pico-8 play session: hold ← + tap ❎, after a click and taps of 🅾, ❎, 🅾+❎, 🅾 in the second before t = 0

[t = 1 s] hold ← ~1s, tap ❎ ~2×
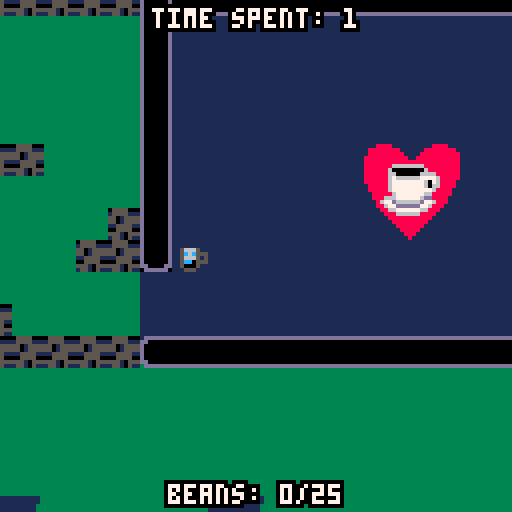
[t = 2 s] hold ← ~2s, tap ❎ ~4×
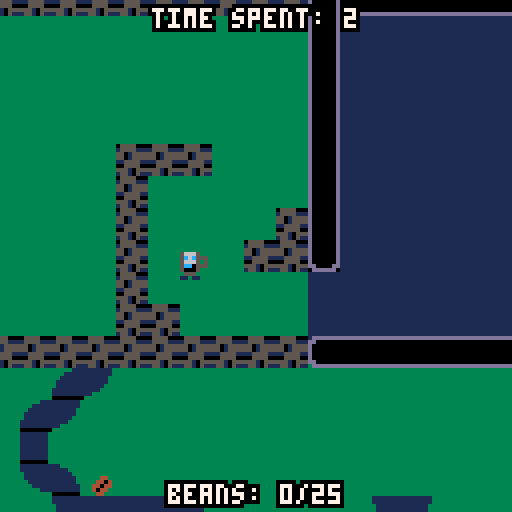
[t = 4 s] hold ← ~4s, tap ❎ ~7×
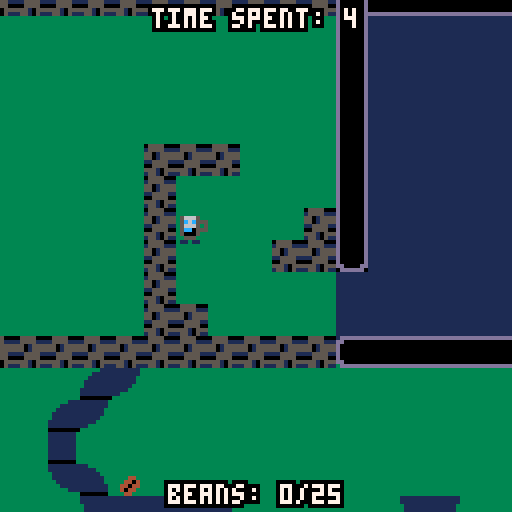
[t = 6 s] hold ← ~6s, tap ❎ ~10×
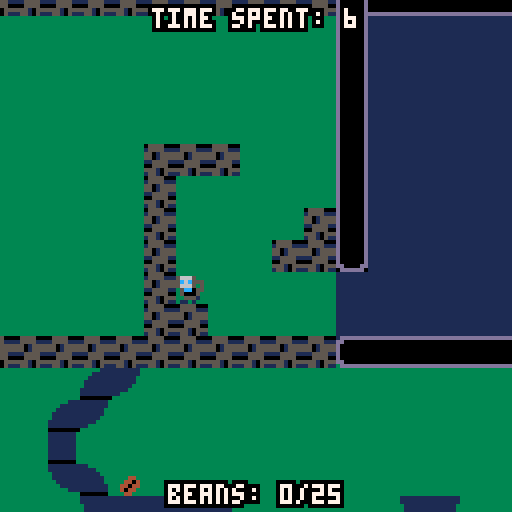

pico-8 cartridge
version 16
__lua__
--the lost beans
--by @dollarone
--made for the 2018 coffee jam
--https://itch.io/jam/coffee-jam
--code based on
--advanced micro platformer
--by @matthughson
--https://www.lexaloffle.com/bbs/?tid=28793

function update_state()
	if (state==1) then
	-- single espresso
		p1.max_dx=1--1,--max x speed
		p1.max_dy=2--max y speed
		p1.double_jump=false
		p1.jump_speed=-1.2---1.75,--jump veloclity
		p1.acc=0.05--acceleration
		p1.dcc=0.8--decceleration
		p1.air_dcc=0.7--1,--air decceleration
		p1.grav=0.15	

	elseif (state==2) then
		-- double espresso
		p1.max_dx=1.5--max x speed
		p1.max_dy=2.5--max y speed
		p1.double_jump=false
		p1.jump_speed=-1.5---1.75,--jump veloclity
		p1.acc=0.2--acceleration
		p1.dcc=0.8--decceleration
		p1.air_dcc=0.7--1,--air decceleration
		p1.grav=0.15
	elseif (state==3) then
		-- mocha
		p1.max_dx=1--1,--max x speed
		p1.max_dy=5--max y speed
		p1.double_jump=false
		p1.jump_speed=-3---1.75,--jump veloclity
		p1.acc=0.05--acceleration
		p1.dcc=0.8--decceleration
		p1.air_dcc=0.7--1,--air decceleration
		p1.grav=0.15
	elseif (state==4) then
		--americano
		p1.max_dx=1--1,--max x speed
		p1.max_dy=2--max y speed
		p1.double_jump=true
		p1.jump_speed=-1.2---1.75,--jump veloclity
		p1.acc=0.05--acceleration
		p1.dcc=0.8--decceleration
		p1.air_dcc=0.7--1,--air decceleration
		p1.grav=0.15		

	else
		p1.max_dx=1--max x speed
		p1.max_dy=2--max y speed
		p1.double_jump=false
		p1.jump_speed=-1.2---1.75,--jump veloclity
		p1.acc=0.05--acceleration
		p1.dcc=0.8--decceleration
		p1.air_dcc=0.7--1,--air decceleration
		p1.grav=0.03
	end	
	if (statechangecountdown==0) then
		if (state==2) then
			cam:shake(15,1)
		else
			cam:shake(15,4)
		end
	end

	statechangecountdown=100
end
    
--sfx
snd=
{
	jump=0,
}

--music tracks
mus=
{

}

--math
--------------------------------

--point to box intersection.
function intersects_point_box(px,py,x,y,w,h)
	if flr(px)>=flr(x) and flr(px)<=flr(x+w) and
				flr(py)>=flr(y) and flr(py)<=flr(y+h) then
		return true
	else
		return false
	end
end

--box to box intersection
function intersects_box_box(
	x1,y1,
	w1,h1,
	x2,y2,
	w2,h2)

	local xd=x1-x2
	local xs=w1*0.5+w2*0.5
	if abs(xd)>=xs then return false end

	local yd=y1-y2
	local ys=h1*0.5+h2*0.5
	if abs(yd)>=ys then return false end
	
	return true
end

--check if pushing into side tile and resolve.
--requires self.dx,self.x,self.y, and 
--assumes tile flag 0 == solid
--assumes sprite size of 8x8

function collide_side(self)

	local offset=self.w/3+1.2

	if(self.base_frame==-1) then
		offset = 20+self.flip_mod*4
	elseif self.flipx then
		offset+=1
	end

	for i=-(self.w/3),(self.w/3),2 do
	--if self.dx>0 then
		if fget(mget((self.x+(offset))/8,(self.y+i)/8),0) then
			self.dx=0
			self.x=(flr(((self.x+(offset))/8))*8)-(offset)
			return true
		elseif pget(flr(self.x+offset-cam.pos.x+64),flr(self.y+i-cam.pos.y+64))==2 then
			self.dx=-0.5
			self.x=(flr(((self.x+(offset))/8))*8)-(offset)
			return true
		end
	--elseif self.dx<0 then
		if fget(mget((self.x-(offset))/8,(self.y+i)/8),0) then
			self.dx=0
			self.x=(flr((self.x-(offset))/8)*8)+8+(offset)
			return true
		elseif pget(flr(self.x-offset-cam.pos.x+64),flr(self.y+i-cam.pos.y+64))==2 then
			self.dx=0.5
			self.x=(flr((self.x-(offset))/8)*8)+8+(offset)
			return true
		end
--	end
	end
	--didn't hit a solid tile.
	return false
end
--check if pushing into floor tile and resolve.
--requires self.dx,self.x,self.y,self.grounded,self.airtime and 
--assumes tile flag 0 or 1 == solid
function collide_floor(self)
	--only check for ground when falling.
	if self.dy<0 then
		return false
	end
	local landed=false
	--check for collision at multiple points along the bottom
	--of the sprite: left, center, and right.
	for i=-(self.w/3),(self.w/3),2 do
		local tile=mget((self.x+i)/8,(self.y+(self.h/2))/8)
		if fget(tile,0) or (fget(tile,1) and self.dy>=0) then
			self.dy=0
			self.y=(flr((self.y+(self.h/2))/8)*8)-(self.h/2)
			self.grounded=true
			self.airtime=0
			landed=true
		elseif pget(flr(self.x+i-cam.pos.x+64),flr(self.y+(self.h/2))-cam.pos.y+64)==2 then
			self.dy=-0.5
			self.y=(flr((self.y+(self.h/2))/8)*8)-(self.h)
			self.grounded=true
			self.airtime=0
			landed=true
		end
	end
	return landed
end

--check if pushing into roof tile and resolve.
--requires self.dy,self.x,self.y, and 
--assumes tile flag 0 == solid
function collide_roof(self)
	--check for collision at multiple points along the top
	--of the sprite: left, center, and right.
	for i=-(self.w/3),(self.w/3),2 do
		if fget(mget((self.x+i)/8,(self.y-(self.h/2))/8),0) or
			pget(flr(self.x+i-cam.pos.x+64),flr(self.y-(self.h/2)-cam.pos.y+64))==2 then
			self.dy=0
			self.y=flr((self.y-(self.h/2))/8)*8+8+(self.h/2)
			self.jump_hold_time=0
		end
	end
end

--make 2d vector
function m_vec(x,y)
	local v=
	{
		x=x,
		y=y,
		
  --get the length of the vector
		get_length=function(self)
			return sqrt(self.x^2+self.y^2)
		end,
		
  --get the normal of the vector
		get_norm=function(self)
			local l = self:get_length()
			return m_vec(self.x / l, self.y / l),l;
		end,
	}
	return v
end

--square root.
function sqr(a) return a*a end

--round to the nearest whole number.
function round(a) return flr(a+0.5) end


--utils
--------------------------------

--print string with outline.
function printo(str,startx,starty,col,col_bg)
	print(str,startx+1,starty,col_bg)
	print(str,startx-1,starty,col_bg)
	print(str,startx,starty+1,col_bg)
	print(str,startx,starty-1,col_bg)
	print(str,startx+1,starty-1,col_bg)
	print(str,startx-1,starty-1,col_bg)
	print(str,startx-1,starty+1,col_bg)
	print(str,startx+1,starty+1,col_bg)
	print(str,startx,starty,col)
end

--print string centered with 
--outline.
function printc(
	str,x,y,
	col,col_bg,
	special_chars)

	local len=(#str*4)+(special_chars*3)
	local startx=x-(len/2)
	local starty=y-2
	printo(str,startx,starty,col,col_bg)
end

--objects
--------------------------------

--make the player
function m_player(x,y)

	--todo: refactor with m_vec.
	local p=
	{
		x=x,
		y=y,

		dx=0,
		dy=0,

		w=8,
		h=8,

		max_dx=1,--1,--max x speed
		max_dy=2,--max y speed
		double_jump=false,
		jump_speed=-1.2,---1.75,--jump veloclity
		acc=0.05,--acceleration
		dcc=0.8,--decceleration
		air_dcc=0.7,--1,--air decceleration
		grav=0.15, --0.15
		
		--helper for more complex
		--button press tracking.
		--todo: generalize button index.
		jump_button=
		{
			update=function(self)
				--start with assumption
				--that not a new press.
				self.is_pressed=false
				if btn(5) then
					if not self.is_down then
						self.is_pressed=true
					end
					self.is_down=true
					self.ticks_down+=1
				else
					self.is_down=false
					self.is_pressed=false
					self.ticks_down=0
				end
			end,
			--state
			is_pressed=false,--pressed this frame
			is_down=false,--currently down
			ticks_down=0,--how long down
		},

		jump_hold_time=0,--how long jump is held
		min_jump_press=5,--min time jump can be held
		max_jump_press=15,--max time jump can be held

		jump_btn_released=true,--can we jump again?
		grounded=false,--on ground
		double_jump=false,
		double_jump_available=false,

		airtime=0,--time since grounded
		
		--animation definitions.
		--use with set_anim()
		anims=
		{
			["stand"]=
			{
				ticks=1,--how long is each frame shown.
				frames={2},--what frames are shown.
			},
			["walk"]=
			{
				ticks=5,
				frames={3,4,5,6},
			},
			["jump"]=
			{
				ticks=1,
				frames={1},
			},
			["slide"]=
			{
				ticks=1,
				frames={7},
			},
			["idle"]=
			{
				ticks=5,
				frames={48,49,2,50,51,52},
			}
		},

		curanim="walk",--currently playing animation
		curframe=1,--curent frame of animation.
		animtick=0,--ticks until next frame should show.
		flipx=false,--show sprite be flipped.
		idletime=0,
		
		--request new animation to play.
		set_anim=function(self,anim)
			if(anim==self.curanim)return--early out.
			local a=self.anims[anim]
			self.animtick=a.ticks--ticks count down.
			self.curanim=anim
			self.curframe=1
		end,
		
		--call once per tick.
		update=function(self)
			if(winnar)return
			tile=mget(self.x/8,self.y/8)
			if fget(tile,2) then
				mset(self.x/8,self.y/8,0)
				beans+=1
				beanschangecountdown=100
				sfx(8)
				if (beans==maxbeans) then
					winnar=true
					besttime=dget(0) -- get number at index
					yourtime=time
					if(yourtime<besttime) then
						dset(0, yourtime) -- set number at index to value
						sfx(4)
					else
						sfx(5)
					end
				else
					sfx(8)
				end
			end
			if fget(tile,3) then
				mset(self.x/8,self.y/8,0)
				special_bean=true
				beanschangecountdown=100
				sfx(20)
			end
			
			--track button presses
			local bl=btn(0) --left
			local br=btn(1) --right
			
			--move left/right
			if bl==true then
				self.dx-=self.acc
				br=false--handle double press
			elseif br==true then
				self.dx+=self.acc
			else
				if self.grounded then
					self.dx*=self.dcc
				else
					self.dx*=self.air_dcc
				end
			end

			--limit walk speed
			self.dx=mid(-self.max_dx,self.dx,self.max_dx)
			
			--move in x
			self.x+=self.dx
			
			--hit walls
			collide_side(self)

			--jump buttons
			self.jump_button:update()
			
			--jump is complex.
			--we allow jump if:
			--	on ground
			--	recently on ground
			--	pressed btn right before landing
			--also, jump velocity is
			--not instant. it applies over
			--multiple frames.
			if self.jump_button.is_down then
				--is player on ground recently.
				--allow for jump right after 
				--walking off ledge.
				local on_ground=(self.grounded or self.airtime<5)
				if (on_ground and self.double_jump)self.double_jump_available=true
				--was btn presses recently?
				--allow for pressing right before
				--hitting ground.
				local new_jump_btn=self.jump_button.ticks_down<10
				--is player continuing a jump
				--or starting a new one?
				if self.jump_hold_time>0 or (on_ground and new_jump_btn) then
					if(self.jump_hold_time==0)sfx(snd.jump)--new jump snd
					self.jump_hold_time+=1
					--keep applying jump velocity
					--until max jump time.
					if self.jump_hold_time<self.max_jump_press then
						self.dy=self.jump_speed--keep going up while held
					end
				elseif (new_jump_btn and self.double_jump and self.double_jump_available) then
					self.double_jump_available=false
					if(self.jump_hold_time==0)sfx(snd.jump)--new jump snd
					self.jump_hold_time+=1
					--keep applying jump velocity
					--until max jump time.
					if self.jump_hold_time<self.max_jump_press then
						self.dy=self.jump_speed--keep going up while held
					end
				end
			else
				self.jump_hold_time=0
			end
			
			if(has_moved==false and (self.jump_button.is_down or br or bl)) then
				has_moved=true
			end
			--move in y
			self.dy+=self.grav
			self.dy=mid(-self.max_dy,self.dy,self.max_dy)
			self.y+=self.dy

			--floor
			if not collide_floor(self) then
				self.idletime=0
				self:set_anim("jump")
				self.grounded=false
				self.airtime+=1
			end

			--roof
			collide_roof(self)

			--handle playing correct animation when
			--on the ground.
			if self.grounded then
				if br then
					self.idletime=0
					if self.dx<0 then
						--pressing right but still moving left.
						self:set_anim("slide")
					else
						self:set_anim("walk")
					end
				elseif bl then
					self.idletime=0
					if self.dx>0 then
						--pressing left but still moving right.
						self:set_anim("slide")
					else
						self:set_anim("walk")
					end
				else
					if (self.idletime==0) then
						self:set_anim("stand")
						self.idletime=1
					end
				end
			end

			if (self.idletime==500)self:set_anim("idle")
			if (self.idletime>0)self.idletime+=1


			--flip
			if br then
				self.flipx=false
			elseif bl then
				self.flipx=true
			end

			--anim tick
			self.animtick-=1
			if self.animtick<=0 then
				self.curframe+=1
				local a=self.anims[self.curanim]
				self.animtick=a.ticks--reset timer
				if self.curframe>#a.frames then
					self.curframe=1--loop
				end
			end

		end,

		--draw the player
		draw=function(self)
			local a=self.anims[self.curanim]
			local frame=a.frames[self.curframe]
			if (state==1) then
				pal(11,6)
				pal(3,6)
				pal(2,0)
			elseif (state==2) then
				pal(11,6)
				pal(3,0)
				pal(2,0)
			elseif (state==3) then
				pal(11,4)
				pal(3,4)
				pal(2,4)
			elseif (state==4) then
				pal(11,0)
				pal(3,0)
				pal(2,0)
			elseif (state==5) then
				pal(11,15)
				pal(3,15)
				pal(2,15)
			end
			--pset(flr(self.x),flr(self.y+(self.h/2)),14)
			spr(frame,
				self.x-(self.w/2),
				self.y-(self.h/2),
				self.w/8,self.h/8,
				self.flipx,
				false)
			pal(3,3)
			pal(11,11)
			pal(2,2)
		end,
	}

	return p
end

--make the camera.
function m_cam(target)
	local c=
	{
		tar=target,--target to follow.
		pos=m_vec(target.x,target.y),
		
		--how far from center of screen target must
		--be before camera starts following.
		--allows for movement in center without camera
		--constantly moving.
		pull_threshold=16,

		--min and max positions of camera.
		--the edges of the level.
		pos_min=m_vec(64,64),
		pos_max=m_vec(960,448),
		
		shake_remaining=0,
		shake_force=0,

		update=function(self)

			self.shake_remaining=max(0,self.shake_remaining-1)
			
			--follow target outside of
			--pull range.
			if self:pull_max_x()<self.tar.x then
				self.pos.x+=min(self.tar.x-self:pull_max_x(),4)
			end
			if self:pull_min_x()>self.tar.x then
				self.pos.x+=min((self.tar.x-self:pull_min_x()),4)
			end
			if self:pull_max_y()<self.tar.y then
				self.pos.y+=min(self.tar.y-self:pull_max_y(),4)
			end
			if self:pull_min_y()>self.tar.y then
				self.pos.y+=min((self.tar.y-self:pull_min_y()),4)
			end

			--lock to edge
			if(self.pos.x<self.pos_min.x)self.pos.x=self.pos_min.x
			if(self.pos.x>self.pos_max.x)self.pos.x=self.pos_max.x
			if(self.pos.y<self.pos_min.y)self.pos.y=self.pos_min.y
			if(self.pos.y>self.pos_max.y)self.pos.y=self.pos_max.y
		end,

		cam_pos=function(self)
			--calculate camera shake.
			local shk=m_vec(0,0)
			if self.shake_remaining>0 then
				shk.x=rnd(self.shake_force)-(self.shake_force/2)
				shk.y=rnd(self.shake_force)-(self.shake_force/2)
			end
			return self.pos.x-64+shk.x,self.pos.y-64+shk.y
		end,

		pull_max_x=function(self)
			return self.pos.x+self.pull_threshold
		end,

		pull_min_x=function(self)
			return self.pos.x-self.pull_threshold
		end,

		pull_max_y=function(self)
			return self.pos.y+self.pull_threshold
		end,

		pull_min_y=function(self)
			return self.pos.y-self.pull_threshold
		end,
		
		shake=function(self,ticks,force)
			self.shake_remaining=ticks
			self.shake_force=force
		end
	}

	return c
end

--game flow
--------------------------------

--reset the game to its initial
--state. use this instead of
--_init()
function reset()
	time=0
	beans=0
	maxbeans=25
	special_bean=false
	ticks=1
	col=0
	introtimer=500
	has_moved=false
	winnar=false
	mvp=true
--	p1=m_player(58,86)
--	p1=m_player(58,486)
--	p1=m_player(908,486)
--	p1=m_player(908,256)
	p1=m_player(504,68)
	p1:set_anim("walk")
	cam=m_cam(p1)
	palt(14,true)
	palt(0,false)
	state=1
	states={}
	add(states,"espresso")
	add(states,"double espresso")
	add(states,"mocha")
	add(states,"americano")
	add(states,"cafe latte")
	debug=false
	statechangecountdown=0
	beanschangecountdown=0
	angle=0
	dark=false
	outer_circle_open=false
	mid_circle_open=false
	inner_circle_open=true

	pieces={}
	make_escalator(864,340,130,8)
	make_escalator(850,389,84,8)
	make_escalator(784,390,100,8)
	fountains={}
	add(fountains,make_fountain(100,496,440,4))
	buttons={}
	butt1=make_button(88,496)
	butt1:add_wall(72,488,79,503)
	add(buttons,butt1)
	butt2=make_button(112,496)
	butt2:add_wall(128,488,135,503)
	butt2.enabled=true
 
	add(buttons,butt2)
	butt3=make_button(36,416)
	butt3:add_wall(184,480,199,487)
	add(buttons,butt3)
	butt4=make_button(164,416)
	butt4:add_wall(72,424,79,455)
	butt4:add_wall(56,424,71,431)
	add(buttons,butt4)

	butt5=make_button(60,448)
	add(buttons,butt5)
	butt5:add_wall(128,424,135,455)
	butt5:add_wall(136,424,151,431)

	butt6=make_button(140,448)
	add(buttons,butt6)
	butt6:add_wall(96,488,111,503)

	butt1.opposite=butt5
	butt5.opposite=butt1

	butt4.opposite=butt2
	butt2.opposite=butt4

	butt7=make_button(962,496)
	add(buttons,butt7)
	butt7:add_wall(920,488,928,503)

	butt8=make_button(910,496)
	add(buttons,butt8)
	butt8:add_wall(944,488,952,503)

	butt9=make_button(870,248)
	add(buttons,butt9)
	butt9:add_wall(840,240,847,255)

	add(fountains,make_fountain(908,248,208,2))
	add(fountains,make_fountain(932,496,488,5))

	drip_sources={}
	drops={}


	triggers={}
	add(triggers,make_trigger(792,300,false,enable_dark))
	add(triggers,make_trigger(784,300,false,disable_dark))

	add(triggers,make_trigger(91,290,true,open_outer_circle))
	add(triggers,make_trigger(91,110,true,open_mid_circle))
-- not needed	add(triggers,make_trigger(91,230,true,open_inner_circle))
	add(fountains,make_fountain(91, 181,145,3))

	col=3
end

function make_button(x,y)
	local b=
	{
		x=x,
		y=y,
		enabled=false,
		opposite=null,
		walls = {},

		update=function(self)
			if (intersects_point_box(p1.x, p1.y, self.x+1,self.y+2, 6,6)) then
				if (self.enabled==false)sfx(19)
				self:enable(true)
				if (self.opposite!=null) then
					self.opposite:enable(false)
				end
			end
		end,
		add_wall=function(self, wall_x0, wall_y0, wall_x1, wall_y1) 
			wall = {}
			wall["x0"] = wall_x0
			wall["y0"] = wall_y0
			wall["x1"] = wall_x1
			wall["y1"] = wall_y1
			add(self.walls,wall)
		end,
		enable=function(self, bool) 
			self.enabled=bool
		end,	
		draw=function(self)
			if (self.enabled) then
				spr(25,self.x,self.y)
			else
				spr(24,self.x,self.y)
				for i=1,#self.walls do
 					rectfill(self.walls[i]["x0"],self.walls[i]["y0"],self.walls[i]["x1"],self.walls[i]["y1"],2)
 				end
			end
		end
	}
	return b
end

function make_fountain(x,y,y_drip,id)
	local v=
	{
		x=x,
		y=y,
		id=id,
		enabled=false,

		update=function(self)
			if (intersects_point_box(p1.x, p1.y, self.x,self.y, 8,8)) then
				self.enabled=true
				old_state=state
				state=self.id
				update_state()
				if (old_state!=state)sfx(9)
				mvp=false

			end
		end,

		draw=function(self)
			if (self.enabled) then
				colo=0
				if (self.id==3)colo=4
				if (self.id==5)colo=15
				pal(4,colo)
				spr(14,self.x,self.y)
				pal(4,4)
			else
				spr(13,self.x,self.y)
			end
		end
	}
	return v
end

function enable_dark()
	dark=true
	-- todo comment
end
function disable_dark()
	dark=false
end
function open_outer_circle()
	outer_circle_open=true
end
function open_mid_circle()
	mid_circle_open=true
end
function open_inner_circle()
	inner_circle_open=true
end


function make_trigger(x,y,visible,callback)
	local t=
	{
		x=x,
		y=y,
		callback=callback,
		enabled=false,
		visible=visible,

		update=function(self)
			if (intersects_point_box(p1.x, p1.y, self.x,self.y, 8,8)) then
				if (self.enabled==false and self.visible)sfx(19)
				self.callback()
				self.enabled=true
			end
		end,

		draw=function(self)
			if (self.enabled) then
				spr(27,self.x,self.y)
			else
				spr(26,self.x,self.y)
			end
		end
	}
	return t
end

function m_vec(x,y)
	local v=
	{
		x=x,
		y=y,
		
  --get the length of the vector
		get_length=function(self)
			return sqrt(self.x^2+self.y^2)
		end,
		
  --get the normal of the vector
		get_norm=function(self)
			local l = self:get_length()
			return m_vec(self.x / l, self.y / l),l;
		end,
	}
	return v
end

--make the player
function m_piece(orgx,orgy,x,y,len,orgheight)

	local p=
	{
		x=x,
		y=y,
		orgx=orgx,
		orgy=orgy,
		len=len,
		height=1,
		orgheight=orgheight,
		dir=1,

		update=function(self)
			if self.x==self.orgx or self.x==(self.orgx+self.len) then
				if self.height==self.orgheight and self.dir==1 then
					self.dir=-1
					self.x+=self.dir
				elseif self.height<self.orgheight and self.dir==1 then
					self.y+=self.dir
					self.height+=1
				elseif self.height==0 and self.dir==-1 then
					self.dir=1
					self.x+=self.dir
				elseif self.height>0 and self.dir==-1 then
					self.y+=self.dir
					self.height-=1
				else
--					self.x+=self.dir
				end
			elseif self.x<self.orgx then
				self.dir=1
			else
				self.x+=self.dir
				self.y+=self.dir
			end				
		end,

		draw=function(self)	
			spr(10,self.x,self.y)
		end,
	}

	return p
end
function make_escalator(x0,y0,len,height)
	
	for i=0,len*2.5,4 do
		piece = m_piece(x0,y0,x0+4,y0+4,len,height)
		add(pieces,piece)
		for j=0,i do
			piece:update()
		end
	end	
end
--p8 functions
--------------------------------

function _init()
	cartdata("dollarone_the_lost_beans")
	intro_init()
	mainscreen=true
	_init_mainscreen()
	reset()
end

function _update60()
	if (intro) then
		intro_update() 
		return
	end
	if (mainscreen) then
		_update60_mainscreen()
		return
	end
	if (has_moved and winnar==false)ticks+=1
	p1:update()
	cam:update()

	if ticks%60==0 then
		time+=1
	end

	if ticks%4==0 then
		for i=1,#pieces do
			pieces[i]:update()
		end
	end
	for i=1,#fountains do
		fountains[i]:update()
	end
	for i=1,#buttons do
		buttons[i]:update()
	end
	for i=1,#triggers do
		triggers[i]:update()
	end
	
	if (statechangecountdown>0) statechangecountdown-=1
	if (beanschangecountdown>0) beanschangecountdown-=1
	if (introtimer>0) introtimer-=1
	angle+=0.002

end

function _draw()
	if (intro) then
		intro_draw()
		return
	end
	if (mainscreen) then
		_draw_mainscreen()
		return
	end
	if(winnar) then
		cls(3)
		for x=0,128 do
			for y=1,110 do
				pset(x,y+7,convertfromhex(sub(image,x+y*128, x+y*128)))
			end
		end

		printc("thank you!",64,28,7,0,0)
		printc("that was amazing!",64,36,7,0,0)
		printc("you found all the beans in",64,44,7,0,0)
		printc("" .. time .. " seonds!",64,52,7,0,0)
		if (yourtime<besttime)printc("it's a record!",64,60,9,0,0)
		if (special_bean)printc("and you found the special bean!",64,68,7,0,0)
		if (mvp)printc("without upgrades! impressive!",64,76,6,0,0)
		printc("made by dollarone",64,84,7,0,0)
		printc("for the 2018 coffee jam",64,92,7,0,0)
		printc("thanks for playing!",64,108,7,0,0)
		return
	end


	cls(col)
	if(dark) then
		cls(0)
		clip(flr(p1.x-cam.pos.x+32),flr(p1.y-cam.pos.y+32),64,64)
		rectfill(flr(p1.x-cam.pos.x),flr(p1.y-cam.pos.y+32)+64,
			flr(p1.x-cam.pos.x),flr(p1.y-cam.pos.y+32)+64,col)
		rectfill(0,0,128,128,col)
	end


	circ(160-cam.pos.x, 250-cam.pos.y, 30, 2) 
	circ(160-cam.pos.x, 250-cam.pos.y, 29, 2) 
	circ(160-cam.pos.x, 250-cam.pos.y, 28, 2) 
	if(inner_circle_open)circfill(160-cam.pos.x-(sin(angle)*25), 250-cam.pos.y-(cos(angle)*25), 20, col) 
	line(160-cam.pos.x-(sin(angle+0.12)*28), 250-cam.pos.y-(cos(angle+0.12)*28), 160-cam.pos.x-(sin(angle-0.01)*40), 250-cam.pos.y-(cos(angle-0.01)*40), 2)
	line(160-cam.pos.x-(sin(angle+0.12)*29), 250-cam.pos.y-(cos(angle+0.12)*29), 160-cam.pos.x-(sin(angle-0.01)*41), 250-cam.pos.y-(cos(angle-0.01)*41), 2)
	line(160-cam.pos.x-(sin(angle+0.12)*30), 250-cam.pos.y-(cos(angle+0.12)*30), 160-cam.pos.x-(sin(angle-0.01)*42), 250-cam.pos.y-(cos(angle-0.01)*42), 2)


	line(160-cam.pos.x-(sin(angle+0.1)*4), 250-cam.pos.y-(cos(angle+0.1)*4), 160-cam.pos.x-(sin(angle-0.11)*30), 250-cam.pos.y-(cos(angle-0.11)*30), 2)
	line(160-cam.pos.x-(sin(angle+0.15)*4), 250-cam.pos.y-(cos(angle+0.15)*4), 160-cam.pos.x-(sin(angle-0.115)*30), 250-cam.pos.y-(cos(angle-0.115)*30), 2)
	line(160-cam.pos.x-(sin(angle+0.2)*4), 250-cam.pos.y-(cos(angle+0.2)*4), 160-cam.pos.x-(sin(angle-0.12)*30), 250-cam.pos.y-(cos(angle-0.12)*30), 2)

	circ(160-cam.pos.x, 250-cam.pos.y, 60, 2) 
	circ(160-cam.pos.x, 250-cam.pos.y, 59, 2) 
	circ(160-cam.pos.x, 250-cam.pos.y, 58, 2) 
	if(mid_circle_open)circfill(160-cam.pos.x+(sin(angle)*50), 250-cam.pos.y+(cos(angle)*50), 15, col) 

	circ(160-cam.pos.x, 250-cam.pos.y, 90, 2) 
	circ(160-cam.pos.x, 250-cam.pos.y, 89, 2) 
	circ(160-cam.pos.x, 250-cam.pos.y, 88, 2) 
	if(outer_circle_open)circfill(160-cam.pos.x+(cos(angle/2)*93), 250-cam.pos.y+(sin(angle/2)*93), 30, col) 

	line(160-cam.pos.x+(cos(angle/2-0.942)*61), 250-cam.pos.y+(sin(angle/2-0.942)*61), 160-cam.pos.x+(cos(angle/2-0.943)*88), 250-cam.pos.y+(sin(angle/2-0.943)*88), 2)
	line(160-cam.pos.x+(cos(angle/2-0.945)*61), 250-cam.pos.y+(sin(angle/2-0.945)*61), 160-cam.pos.x+(cos(angle/2-0.945)*88), 250-cam.pos.y+(sin(angle/2-0.945)*88), 2)
	line(160-cam.pos.x+(cos(angle/2-0.948)*61), 250-cam.pos.y+(sin(angle/2-0.948)*61), 160-cam.pos.x+(cos(angle/2-0.947)*88), 250-cam.pos.y+(sin(angle/2-0.947)*88), 2)
	camera(cam:cam_pos())

	for i=1,#pieces do
		pieces[i]:draw()
	end
	for i=1,#fountains do
		fountains[i]:draw()
	end
	for i=1,#buttons do
		buttons[i]:draw()
	end
	for i=1,#triggers do
		if (triggers[i].visible)triggers[i]:draw()
	end

	map(0,0,0,0,128,128)

	p1:draw()


	if(dark) then
		--flr(p1.x-cam.pos.x+32),p1.y-cam.pos.y+32,64,64
		spr(29,p1.x-34,p1.y-34,3,3)
		spr(29,p1.x+10,p1.y-34,3,3,true)
		spr(29,p1.x+10,p1.y+9,3,3,true,true)
		spr(29,p1.x-34,p1.y+9,3,3,false,true)

	end
	--hud
	camera(0,0)

	if(debug) then
		printc("under: " .. pget(flr(p1.x-cam.pos.x+64),flr(p1.y+(p1.h))-cam.pos.y+64), 64,44,7,0,0)
		printc("adv. micro platformer",64,4,7,0,0)
		if (p1.double_jump)printc("double_jump",64,20,7,0,0)
		if (p1.double_jump_available)printc("double_jump_available",64,28,7,0,0)
		printc(flr(p1.x) .. "/" .. flr(p1.y) .. " test: " .. flr(p1.x-cam.pos.x+64) .. "/" .. flr(p1.y+(p1.h))-cam.pos.y+64, 64, 36, 7,0,0) 
	end
	clip()
	if (statechangecountdown>0) then
		printc(states[state],64,50,7,0,0)
	end
	--if (beanschangecountdown>0) then
	if (special_bean) then
		printc("beans: " .. beans .. "/" .. maxbeans .. " +1 special bean",64,123,7,0,0)
	else
		printc("beans: " .. beans .. "/" .. maxbeans,64,123,7,0,0)
	end
	printc("time spent: " .. time,64,4,7,0,0)

	if(false==has_moved) then
		printc("hello! i'm rich and i",64,28,7,0,0)
		printc("maintain this coffee dimension.",64,36,7,0,0)
		printc("i need to find the "..maxbeans .. " beans",64,44,7,0,0)
		printc("that have been lost.",64,52,7,0,0)
		printc("please help me!",64,60,7,0,0)
	end

end
function _init_mainscreen()
	step=0
	image = 
"33333333333333333333333333333333333333533333333333333533333333333333333333333333333333333333333333333333333333333333333333333333333333333333333333333333333335333333333333335333333333333333333333333333333333333333333333333333333333333333333333333333333333333333333333333333333333333333353333333333333353333333333333333333333333333333333333333333333333333333333333333333333333333333333333333333333333333333333333333533333333333333533333333333333333333333333333333333333333333333333333333333333333333333333333333333333333333333333333333333333335533333333333333533333333333333333333333333333333333333333333333333333333333333333333333333333333333333333333333333333333333333333533333333333335333353333333333333333333333333333888888333883333388333388888888333333333333333333333333333333333333333333333333335533333333333353333533333333333333333333333388882222228382283338228338222222228333333333333333333333333333333333333333355333333335333333333333533333533333333333333333333338222222222283822833382283382222222283333333333333333333333333333333333333333335333333353333335533335333335533333333333333333333382222222288338228333382833822228888333333333333333333333333333333333333333333355333333533333533333353333353333333333333333333333388882228333382283333822833822833333333333333333333333333333333333333333333333353333335333335333333533333533333333333333333333333333382283333822833338228338228333333333333333333333333333333333333333333333333533333353333353333335333353333333333333333333333333333822833338222888822283382228883333333333333333333333333333333333333333333335333333353333553333353333533333333333333333333333333338228333382222222222833822222283333333333333333333333333333333333333333333353333333533333353333333355333333333333333333333333333382283333822222222228338222222833333333333333333333333333333333333333333333533333335333333533333333533333333333333333333333333333822833333822288822283382222883333333333333333333333333333333333333333333335336666656666655666666665333333333333333333333333333338228333338228333822833822283333333333333333333333333333333333333333333333355677777777777577777777756666333333333333333333333333382283333382283338222833822833388333333333333333333333333333333333333333366757777777777757777777777577776633333333333333333333333822833333822833382228338222888228333333333333333333333333333333333333366777557777777775777777777775777777663333333333333333333338228333338228333382283382222222283333333333333333333333333333333333336777777577777777577777777777577777777763333333333333333333382283333382283333822833822222222833333333333333333333333333333333333367777775777777775777777777775777777777663333333333333333333388333333388333333883333888888883333333333333333333333333333333333336777777757777777757777777777777777777776633333333333333333333333333333333333333333333333333333333333333333333333333333333333333367777777577777777577777777777777777777667633333333333333333333333333333333333333333333333333333333333333333333333333333333333333667777777777777775777777777777777777666776333333333333333333333333333333333333333333333333333333333333333333333333333333333333336667777777777777777777777777777766666777763333333333333333333333333333333333333333333333333333333333333333333333333333333333333367766666666777777777777777776666777777777763333333333333333333333333333333333333333333333333333333333333333333333333333333333333677777777766666666666666666677777777777777633333333388833333333333333333333333333888833333333888833333333333333333333333333333336777777777777777777777775555555555555777776333333338828333333333333338833333333882222883333882222888833333333333333333333333333367777777775555555555555500000000000005555563333333382283333333333338822883333338228882833338822222222883333333333333333333333333677777755500000000000000000000000000000005553333333822833333333333822882283333382833388333333888222222283333333333333333333333336777755000000000000000000000000000000000000533333338228333333333382283382833333822883333333333338222822283333333333333333333333365555000000000000000000000000000000000000555533333382283333333333828333382833333822283333333333382283822833333333333333333333333555000000000000000000000000000000000000555005333333822283333333338283333828333333882283333333338228333883333333333333333555555555555555000000000000000000000000000055555000053333333822833333333382833338283333333382283333333382283333333333333333355555ddddddd50000055555500000000000000000055555500000000533333338228333333333822833822833338833382283333333828333333333333333355dddddddddddd5000000000055555555555555555555000000000000053333333822283333883338228822283338228338228333333822833333333333333355ddddddddddddd500000000000000000000000000000000000000000005333333338228388822833382222283333882288228333333382833333333333333335dddddddddddddd500000000000000000000000000000000000000000005333333338222822222833338888833333338822283333333822833333333333333355dddddddddddddd50000000000000000000000000000000000000000000533333333822222222283333333333333333338883333333382283333333333333335ddddddddddddddd50000000000000000000000000000000000000000000533333333882222888833333333333333333333333333333338833333333333333335dddddddd555555550000000000000000000000000000000000000000000533333333338888333333333333333333333333333333333333333333333333333335dddddd55533333350000000000000111100000000000000000000000000533333333333333333333333333333333333333333333333333333333333333333335ddddd5533333333500000000000011cc110000000000001111100000000533333333333333333333333333333333333333333333333333333333333333333335ddddd533333333350000000000011cccc11000000000011ccc110000000533333333333333333333333333333333333333333333333333333333333333333355ddddd53333333335000000000001cccccc100000000001ccccc1000000005333333333333333333333333333333333333333333333333333333333333333335dddddd53333333335000000000001cc11cc100000000011ccccc1000000005333333333333333333333333333333333333333333333333333333333333333335ddddd5533333333350000000000011c11cc10000000001cccccc1000000005333333388833333333888833333338883333388333338833333388888333333335ddddd5333333333350000000000001cccc110000000001cc11cc1000000005333388822288333388222283333882228333822833382283338822222883333335ddddd53333333333500000000000011111100000000001cc11cc1000000005333822228822833822888833338228228333822283382283338222882228333335ddddd53333333333500000000000000000000000000001cccccc1000000005333822283382833828333333382883828333822228382833382228338883333335ddddd533333333335000000000000000000000000000011cccc10000000005333382833382838283333333828333382833822822822833382283333333333335ddddd533333333335000000000000000000000000000001111110000000005333382833828338228833333828333382833828382228333338228833333333335ddddd533333333335000000000000000000000000000000000000000000005333382288283338222283333828338822833828338228333333882288333333335ddddd533333333335000000000000000000000000000000000000000000005333338222228338228833333822882222833822838228333333338822833333335ddddd533333333335000000000000000000000000000000000000000000005333338228822838283333333822228882833382833822838883333382833333335ddddd533333333335000011110000000000000000000000000000000000005333338283382838283338833822883382283382283822838228888822833333335ddddd55333333335000001cc11000000000000000000000000000000000005333338283382833828882283828333382283382283382833822222288333333335dddddd5553333335000001ccc1000000000000000000000000000000000005333338228822833822228833828333338283338833388333388888833333333335dddddddd55555555000001cccc110000000000000000000000000000000005333333822228333388883333388333338833333333333333333333333333333335ddddddddddddddd5000001cccccc11100000000000000000000000000000053333333888833333333333333333333333333333333333333333333333333333355dddddddddddddd5000001ccccccccc11100000000000000000000000000053333333333333333333333333333333333333333333333333333333333333333335dddddddddddddd50000011ccccccccccc1111111111111111000000000005333333333333333333333333333333333333333333333333333333333333333333555dddddddddddd500000011cccccccccccccccccccccccccc11100000000533333333333333333333333333333333333333333333333333333333333333333333555dddddddddd500000001111ccccccccccccccccccccccccc110000000533333333333333333333333333333333333333333333333333333333333333333333335555555555550000000000111cccccccccccccccccccccccc10000000533333333333333333333333333333333333333333333333333333333333333333333333333333333350000000000001111ccccccccccccccccccccc1000000053333333333333333333333333333333333333333333333333333333333333333333333333333333350000000000000000111cccccccccccccccccc11000000053333333333333333333333333333333333333333333333333333333333333333333333333333333350000000000000000000111111cccccccc11111000000005333333333333333333333333333333333333333333333333333333333333333333333333333333335000000000000000000000000011111111000000000000053333333333333333333333333333333333333333333333333333333333333333333333333333333350000000000000000000000000000000000000000000000533333333333333333333300000000333333333333333333333333333333333333333333333333333500000000000000000000000000000000000000000000053333333333333333333330044004400333333333333333333333333333333333333333333333333350000000000000000000000000000000000000000000000533333333333333333333304440044403333333333333333333333333333333333333333333333333500000000000000000000000000000000000000000000005333333333333333333333044400444003333333333333333333333333333333333333333333333335000000000000000000000000000000000000000000000053333333333333333333300444000444033333333333333333333333333333333333333333333333350000000000000000000000000000000000000000000000533333333333333333333044440004440333333333333333333333333333333333333333333333333500000000000000000000000000000000000000000000005333333333333333333330444440044403333333333333333333333333333333333333333333333335000000000000000000000000000000000000000000000533333333333333333333304444400444033333333333333333333333333333333333333333333333355000000000000000000000000000000000000000000005333333333333333333333044444004440333333333333333333333333333333333333333333333333350000000000000000000000000000000000000000000053333333333333333333330544440044403333333333333333000003333333333333333333333333333355000000000000000000000000000000000000000000533333333333333333333305444440044403333333333333300444400333333333333333333333333333350000000000000000000000000000000000000000053333333333333333333333054444400444033333333333300444444440333333333333333333333333333355000000000000000000000000000000000000005333333333333333333333330054444000440333333333330044444400403333333333333333333333333333355000000000000000000000000000000000000533333333333333333333333330544440000033333333333044444400044033333333333333333333333333333335500000000000000000000000000000000053333333333333333333333333330044440003333333333304444400044440333333333333333333333333333333333550000000000000000000000000000005333333333333333333333333333330004400333333333330044440044444403333333333333333333333333333333333350000000000000000000000000005533333333333333333333333333333333000033333333333304444404444444033333333333333333333333333333333333d5500000000000000000000000553333333333333333333333333333333333333333333333333004444004444440333333333333333333333333333333333333d1155500000000000000000555d33333333333333333333333333333333333333333333333333044440044444400333333333333333333333333333333333333d1111155000000000000055111d33333333333333333333333333333333333333333333333333044440444445503333333333333333333333333333333333333d11111d35555500000055d11111d333333333333333333333333333333333333333333333333304400444445003333333333333333333333333333333333333d111111d33333555555533d11111d333333333333333333333333333333333333333333333333304004444550333333333333333333333333333333333333333d111111d33333333333333d11111d333333333333333333333333333333333333333333000003330444455003333333333333333333333333333333333333333d111111d33333333333333d11111d333333333333333333333333000033333333333330044000033000000033333333333333333333333333333333333333333d111111d33333333333333d11111d333333333333333333333300044000003333333330444004003333333333333333333333333333333333333333333333333d111111d33333333333333d11111d333333333333333333330044444444000333333300440004403333333333333333333333333333333333333333333333333d111111d33333333333333d11111dd3333333333333333333044440000000403333300444004440333333333330000003333333333333333333333333333333d1111111d33333333333333d111111d333333333333333333044400000004440333330444400444033333333000444444033333333333333333333333333333d11111111d33333333333333d111111d33333333333333333004000000444440333333044440044403333333304444444403333333333333333333333333333d111111111d33333333333333d111111dd333333333333333304000044444445033333044444044440333333304444444000333333333333333333333333333d1111111111d33333333333333d1111111dd3333333333333330444444444445003333304444004444033333330444440000333333333333333333333333333d11111111111d33333333333333d11111111dd33333333333333044444444455503333330444400444403333333000000044033333333333333333333333333dd1111111111d333333333333333d111111111ddd33333333333300555555555500333333044440044450333333305000444403333333333333333333333333dd11111111111d333333333333333d11111111111dd333333333333000000555000333333330444004450333333330544444400333333333333333333333333dd11111111111dd333333333333333dd11111111111dd33333333333333330000033333333330444004450333333330555444003333333333333333333333333d111111111111d33333333333333333dd11111111111dd333333333333333333333333333333004000550033333333300000033333333333333333333333333d111111111111dd333333333333333333dd11111111111d333333333333333333333333333333300000003333333333333333333333333333333333333333333d111111111111d33333333333333333333dd1111111111d3333333333333333333333333333333300003333333333333333333333333333333333333333333333d1111111111dd333333333333333333333dd111111111d3333333333333333333333333333333333333333333333333333333333333333333333333333333333d1111111111d33333333333333333333333dd1111111dd3333333333333333333333333333333333333333333333333333333333333333333333333333333333dddd11111ddd333333333333333333333333ddd1111dd33333333333333333333333333333333333333333333333333333333333333333333333333333333333333ddddddd3333333333333333333333333333dddddd3333333333333333333333333333333333333333333333333333333333333333333333333333333333333333333333333333333333333333333333333333333333333333333333333333333333333333333333333333333333333333333333333333333333333333333333333333333333333333333333333333333333333333333333333333333333333333333333333333333333333333333333333333333333333333333333333333333333333333333333333333333333333333333333333333333333333333333333333333333333333333333333333333333333333333333333333333333333333333333333333333333333333333333333333333333333333333333333333333333333333333333333333333333333333333333333333333333333333333333333333333333333333333333333333333333333333333333333333333333333333333333333333333333333333333333333333333333333333333333333333333333333333333333333333333333333333333333333333333333333333333333333333333333333333333333333333333333333333333333333333333333333333333333333333333333333333333333333333333333333333333333333333333333333333333333333333333333333333333333333333333333333333333333333333333333333333333333333333333333333333333333333333333333333333333333333333333333333333333333333333333333333333333333333333333333333333333333333333333333333333333333333333333333333333333333333333333333333333333333333333333333333333333333333333333333333333333333333333333333333333333333333333333333333333333333333333333333333333333333333333333333333333333333333333333333333333333333333333333333333333333333333333333333333333333333333333333333333333333333333333333333333333333333333333333333333333333333333333333333333333333333333333333333333333333333333333333333333333333333333333333333333333333333333333333333333333333333333333333333333333333333333333333333333333333333333333333333333333333333333333333333333333333333333333333333333333333333333333333333333333333333333333333333333333333333333333333333333333333333333333333333333333333333333333333333333333333333333333333333333333333333333333333333333333333333333333333333333333333333333333333333333333333333333333333333333333333333333333333333333333333333333333333333333333333333333333333333333333333333333333333333333333333333333333333333333333333333333333333333333333333333333333333333333333333333333333333333333333333333333333333333333333333333333333333333333333333333333333333333333333333333333333333333333"
	animcounter=0
	coscounter=-0.8

end

function convertfromhex(hex)
	if (hex=='a')return 10
	if (hex=='b')return 11
	if (hex=='c')return 12
	if (hex=='d')return 13
	if (hex=='e')return 14
	if (hex=='f')return 15
	return flr(hex)
end

function _update60_mainscreen() 
	step+=1
	animcounter+=24
	coscounter+=0.1
	if(coscounter>1) coscounter=-1
	if (btnp(5) or btnp(4) or animcounter>1500) mainscreen=false

end

function _draw_mainscreen()
	cls(3)
	for x=0,128 do
		for y=1,110 do
			if(256-animcounter-y<1 and animcounter<500) then
				pset(min(x,x+10*cos(coscounter)),7+y,convertfromhex(sub(image,x+y*128, x+y*128)))
			else
				pset(max(x,x+256-animcounter-y),7+y,convertfromhex(sub(image,x+y*128, x+y*128)))
			end
		end
	end
end


function intro_init()
  map_x = 130
  map_y_org = 24
  offs=16
  music(0)
  intro=true
end

function intro_update()
	map_x -= 1
	if btnp(5) or btnp(4) or map_x < -320 then
		intro=false
		music(25)
	end
end

function intro_draw()
	cls(0)
	map_y = map_y_org 
	spr(offs+1, map_x+48, map_y)
	spr(offs+1, map_x+80, map_y)
	spr(offs+1, map_x+96, map_y)

	map_y += 8
	spr(offs+5, map_x+32, map_y)
	spr(offs+7, map_x+40, map_y)
	spr(offs+1, map_x+48, map_y)

	spr(offs+5, map_x+56, map_y)
	spr(offs+7, map_x+64, map_y)
	spr(offs+3, map_x+72, map_y)

	spr(offs+1, map_x+80, map_y)

	spr(offs+1, map_x+96, map_y)

	spr(offs+5, map_x+112, map_y)
	spr(offs+7, map_x+120, map_y)
	spr(offs+1, map_x+128, map_y)

	spr(offs+5, map_x+136, map_y)
	spr(offs+1, map_x+144, map_y)

	spr(offs+5, map_x+152, map_y)
	spr(offs+7, map_x+160, map_y)
	spr(offs+3, map_x+168, map_y)

	spr(offs+5, map_x+176, map_y)
	spr(offs+7, map_x+184, map_y)
	spr(offs+1, map_x+192, map_y)

	spr(offs+5, map_x+200, map_y)
	spr(offs+7, map_x+208, map_y)
	spr(offs+3, map_x+216, map_y)

	map_y += 8
	spr(offs+1, map_x+32, map_y)
	spr(offs+1, map_x+48, map_y)

	spr(offs+1, map_x+56, map_y)
	spr(offs+1, map_x+72, map_y)

	spr(offs+1, map_x+80, map_y)

	spr(offs+1, map_x+96, map_y)

	spr(offs+1, map_x+112, map_y)
	spr(offs+1, map_x+128, map_y)

	spr(offs+1, map_x+136, map_y)

	spr(offs+1, map_x+152, map_y)
	spr(offs+1, map_x+168, map_y)

	spr(offs+1, map_x+176, map_y)
	spr(offs+1, map_x+192, map_y)

	spr(offs+1, map_x+200, map_y)
	spr(offs+6, map_x+216, map_y)

	map_y += 8
	spr(offs+2, map_x+32, map_y)
	spr(offs+7, map_x+40, map_y)
	spr(offs+1, map_x+48, map_y)

	spr(offs+2, map_x+56, map_y)
	spr(offs+7, map_x+64, map_y)
	spr(offs+6, map_x+72, map_y)

	spr(offs+2, map_x+80, map_y)
	spr(offs+1, map_x+88, map_y)

	spr(offs+2, map_x+96, map_y)
	spr(offs+1, map_x+104, map_y)

	spr(offs+2, map_x+112, map_y)
	spr(offs+7, map_x+120, map_y)
	spr(offs+1, map_x+128, map_y)

	spr(offs+1, map_x+136, map_y)

	spr(offs+2, map_x+152, map_y)
	spr(offs+7, map_x+160, map_y)
	spr(offs+6, map_x+168, map_y)

	spr(offs+1, map_x+176, map_y)
	spr(offs+1, map_x+192, map_y)

	spr(offs+2, map_x+200, map_y)
	spr(offs+7, map_x+208, map_y)
	spr(offs+6, map_x+216, map_y)

	map_y += 16
	spr(offs+1, map_x+104, map_y)
	spr(offs+1, map_x+152, map_y)
	spr(offs+4, map_x+168, map_y)

	map_y += 8

	spr(offs+7, map_x+24, map_y)
	spr(offs+7, map_x+32, map_y)
	spr(offs+3, map_x+40, map_y)

	spr(offs+5, map_x+48, map_y)
	spr(offs+1, map_x+56, map_y)

	spr(offs+5, map_x+64, map_y)
	spr(offs+7, map_x+72, map_y)
	spr(offs+3, map_x+80, map_y)
	
	spr(offs+5, map_x+88, map_y)
	spr(offs+7, map_x+96, map_y)
	spr(offs+1, map_x+104, map_y)

	spr(offs+1, map_x+112, map_y)
	
	spr(offs+1, map_x+128, map_y)

	spr(offs+5, map_x+136, map_y)
	spr(offs+1, map_x+144, map_y)

	spr(offs+7, map_x+152, map_y)
	spr(offs+1, map_x+160, map_y)

	spr(offs+1, map_x+168, map_y)

	spr(offs+5, map_x+176, map_y)
	spr(offs+7, map_x+184, map_y)
	spr(offs+3, map_x+192, map_y)

	spr(offs+7, map_x+200, map_y)
	spr(offs+7, map_x+208, map_y)
	spr(offs+3, map_x+216, map_y)

	spr(offs+5, map_x+224, map_y)
	spr(offs+1, map_x+232, map_y)

	map_y += 8

	spr(offs+1, map_x+24, map_y)
	spr(offs+1, map_x+40, map_y)

	spr(offs+1, map_x+48, map_y)

	spr(offs+1, map_x+64, map_y)
	spr(offs+1, map_x+80, map_y)
	
	spr(offs+1, map_x+88, map_y)
	spr(offs+1, map_x+104, map_y)

	spr(offs+1, map_x+112, map_y)
	
	spr(offs+1, map_x+128, map_y)

	spr(offs+1, map_x+136, map_y)

	spr(offs+1, map_x+152, map_y)

	spr(offs+1, map_x+168, map_y)

	spr(offs+1, map_x+176, map_y)
	spr(offs+1, map_x+192, map_y)

	spr(offs+1, map_x+200, map_y)
	spr(offs+1, map_x+216, map_y)

	spr(offs+2, map_x+224, map_y)
	spr(offs+3, map_x+232, map_y)

	map_y += 8

	spr(offs+7, map_x+24, map_y)
	spr(offs+7, map_x+32, map_y)
	spr(offs+6, map_x+40, map_y)

	spr(offs+1, map_x+48, map_y)

	spr(offs+2, map_x+64, map_y)
	spr(offs+7, map_x+72, map_y)
	spr(offs+6, map_x+80, map_y)
	
	spr(offs+2, map_x+88, map_y)
	spr(offs+7, map_x+96, map_y)
	spr(offs+1, map_x+104, map_y)

	spr(offs+2, map_x+112, map_y)
	spr(offs+7, map_x+120, map_y)
	spr(offs+6, map_x+128, map_y)

	spr(offs+2, map_x+136, map_y)
	spr(offs+1, map_x+144, map_y)

	spr(offs+2, map_x+152, map_y)
	spr(offs+1, map_x+160, map_y)

	spr(offs+1, map_x+168, map_y)

	spr(offs+2, map_x+176, map_y)
	spr(offs+7, map_x+184, map_y)
	spr(offs+6, map_x+192, map_y)

	spr(offs+1, map_x+200, map_y)
	spr(offs+1, map_x+216, map_y)

	spr(offs+7, map_x+224, map_y)
	spr(offs+6, map_x+232, map_y)

	map_y += 8

	spr(offs+1, map_x+24, map_y)

end
__gfx__
01234567ee5bbb5eeeeeeeeeeeeeeeeeeeeeeeeeeeeeeeeeeeeeeeeeeeeeeeeedddddddde555555e22222222ee444444ee4444eeeddddddeeeeeeeeeeeeeeeee
89abcdef555c3c5eee5bbb5eeee5bbb5ee5bbb5eee5bbb5eeee5bbb5ee5bbb5edddddddd556666552222222244499999eeeeeeee5555555555666655eeeeeeee
007007005e53335e555c3c5ee555c3c5555c3c5e555c3c5ee555c3c5555c3c5edddddddd566dd6652222222244999444eeeeeeeee555555ee544445eeeeeeeee
000770005552cc5e5e53335ee5e533355e53335e5e53335ee5e533355e53335edddddddd56dddd652222222294449994eeeeeeeee555555ee544445eeeee44ee
00077000ee52225e5552cc5ee552cc5e5552cc5e5552cc5ee552cc5e552cc25edddddddd56dddd652222222299944499eeeeeeeee555555ee544445eeee4404e
00700700eee555eeee52225eee52225eee52225eee52225eee52225ee52225eedddddddd566dd6652222222299999444eeeeeeeee555555ee544445eee44044e
00000000ee11e11eeee555eeee1555eeeee511eeeee555eeeee555ee11555eeedddddddd556666552222222244999999eeeeeeeee555555ee554455eee4044ee
00000000eeeeeeeeee11e11eeee1e11eee11eeeeee11e11eeee11eeeee11eeeedddddddde555555e22222222e4444444eeeeeeeeee5555eeee5555eeeee44eee
eeeeeeee1111111e1111111111eeeeee1111111eeeeee1111111111e11111111eeeeeeeeeeeeeeeeeee55eeeeee55eee05555000000000000000000000000000
eeeeeeee1111111e111111111111eeee1111111eeee111111111111e11111111eeeeeeeeeeeeeeeeee5115eeee5cc5ee155551110000000000000000000eeeee
eeeeeeee1111111ee111111111111eee1111111eee111111111111ee11111111eee55eeeeee55eeee511115ee5cccc5e55015555000000000000000eeeeeeeee
eeee00ee1111111ee1111111111111ee1111111ee1111111111111ee11111111ee5115eeee5cc5ee511111155cccccc555015555000000000000eeeeeeeeeeee
eee0040e1111111eee111111111111ee1111111ee111111111111eee11111111e511115ee5cccc5e511111155cccccc5115555110000000000eeeeeeeeeeeeee
ee00400e1111111eeee111111111111e0000000e111111111111eeee11111111511111155cccccc5e511115ee5cccc5e00555500000000000eeeeeeeeeeeeeee
ee0400ee1111111eeeeee1111111111eeeeeeeee1111111111eeeeee11111111511111155cccccc5ee5115eeee5cc5ee5551055500000000eeeeeeeeeeeeeeee
eee00eee0000000eeeeeeeee0000000eeeeeeeee00000000eeeeeeee00000000e511115ee5cccc5eeee55eeeeee55eee155105110000000eeeeeeeeeeeeeeeee
5dd66dd5eee5555555555eee5dd66dd55dd66dd5555555555dd66dd5e000000e449999944eeeeeeeeee44eeebaa8aabeeebbbbbe000000eeeeeeeeeeeeeeeeee
5dd66dd5e555dddddddd555eddd66dd55dd66ddddddddddd5dd66ddd00588500e4449444944eee44ee4994eebaa8aabeebbaaabb00000eeeeeeeeeeeeeeeeeee
5dd66dd5e5dddddddddddd5edd666dd55dd666dddddddddd5dd66ddd058855d0eee444ee994eee49eee44eeebba88abbebaaaaab0000eeeeeeeeeeeeeeeeeeee
5dd66dd555dd66666666dd5566666dd55dd66666666666665dd6666608855dd0eeee4eee994eee49eeeeeeeeebaa8aabebaa8aab0000eeeeeeeeeeeeeeeeeeee
5dd66dd55dd6666666666dd56666dd5555dd6666666666665dd666660855dd50eee44eee994eeee4eeeeeeeeebaa8aabbbaa8aab000eeeeeeeeeeeeeeeeeeeee
5dd66dd55dd666dddd666dd5dddddd5ee5dddddddddddddd5dd66ddd055dd550eee4eeee994eeee4eeeeeeeeebaa8abbbaa88aab000eeeeeeeeeeeeeeeeeeeee
5dd66dd55dd66dddddd66dd5dddd555ee555dddddddddddd5dd66ddd00dd5500eeeeeeee444eeee4eeeeeeeebba88abebaa8aabb000eeeeeeeeeeeeeeeeeeeee
5dd66dd55dd66dd55dd66dd555555eeeeee55555555555555dd66dd5e000000e444444ee44eeeeeeeeeeeeeebaa8aabebaa8aabe00eeeeeeeeeeeeeeeeeeeeee
eeeeeeeeeeeeeeeeeeeeeeeeeeeeeeeeeeeeeeee55555555e555555e5dd66dd55555555e55555555aa8aabbe5dd66dd5baa8aabe00eeeeeeeeeeeeeeeeeeeeee
eee5bbb5e5bbbb5ee5bbbb5ee5bbb5eee5bbb5eedddddddd550000555dd66dd5dddddd555dddddd5aa8aabbe5dd6655ebaa8aabb00eeeeeeeeeeeeeeeeeeeeee
e555c3c5553c3c5ee5c3c355e5c3c555e5c3c555dddddddd5d5555d55dd66dd5ddddd5055d5665d5ba88aabe5dd555eebaa8aaab00eeeeeeeeeeeeeeeeeeeeee
e5e533355e53335ee53335e5e53335e5e53335e5666666665dd66dd55dd66dd5666665055d6666d5baa8aabbe555eeeebaa88aab0eeeeeeeeeeeeeeeeeeeeeee
e552cc5e5552cc2552cc2555ee5cc255e5cc2555666666665dd66dd55dd66dd5666665055d6666d5bba88aabeeeeeeeebaaa8aab0eeeeeeeeeeeeeeeeeeeeeee
ee52225eee522225522225eeee52225ee52225eeddd66ddd5dd66dd55d5555d5ddddd5055d5665d5ebaa8abbeeeeeeeebaaaaaab0eeeeeeeeeeeeeeeeeeeeeee
eee555eeeee5555ee55555eeeee555eeee5555eeddd66ddd5dd66dd555000055dddddd555dddddd5ebaa8abeeeee555ebbaaaabb0eeeeeeeeeeeeeeeeeeeeeee
ee11e11eee11e11eee11e11eee11e11eee11e11e5dd66dd55dd66dd5e555555e5555555e55555555bba88abee5555d55ebbbbbbe0eeeeeeeeeeeeeeeeeeeeeee
11111111ebbbbbbeebbbbbbbbbbbbbee11111111baa8aabeddddddd1eeeeeeeee4499494e444eee444444444444444444e4444ee4eee444499999449ee4444ee
99999999bbaaaabbbbaaaaaaaaaaabbe11111111baa8aabe000000ddeeeeeeeee49944944494ee4499999999999999944444944e44e4999944499944e4499444
44444444baaaaaabbaaaaaaaaaaaaabb11111111baa8aabb0000000deeeeeeee4494f494444444f4449444444444449999949944944444999944499944499494
e00ee00ebaa88aabbaaa8888888aaaab11111111bba88aab0000000deeeeeeee4994499449449449944499949999944444999494999999949999449949449944
eeeeeeeebaaaaaabbaa88aaaaa88aaab11111111ebaa8aab0000000deeeeeee44944999449499499999944999999999994494494444444449999944949944994
eeeeeeeebbaaaabbbaaaaaaaaaa8aaab11111111ebba88aa0000000deeeeee4449449944494949949994ff499444449949444994999999999444994449494494
eeeeeeeeebbbbbbebbaaabbbbaa8aaab11111111eebaa8aa000000ddeeeeee494449944e444949444444f44444eee444499999444444444444f4999944499494
eeeeeeeeeeeeeeeeebbbbbeebaa8aabb11111111eebba88adddddddeeeeee449449944eee4994944eee444eeeeeeeeee4444944eeeeeeeeee4444444e444444e
5555555555555555ddddddd555555555ddddddddeeebaa88aabbeeeeeeee449944994eee4994994e4994994eeee44444e494994e111888811111111118888111
5dddddddddddddd5ddddd6d55dddddd500000000eeebbaa8aaabeeeeeeee499949944eee4994994e4499994eee449999e494994e188888888111111888888881
5d6dddddddddd6d5ddddddd55d6dd6d500000000eeeebaa88aabbeeeeee449944994eeee44949944e449444ee4499999e4949444188888888811118888888888
5dddddddddddddd5ddddddd55dddddd500000000eeeebbaa88aabeeeeee499449944eeeee494499444444944e4499444e4949944888888888881188888888888
5dddddddddddddd5ddddddd55dddddd500000000eeeeebaaa8aabeeeeee44449994eeeeee499499449999994ee494499e4999444888888888888888888888888
5dddddddddddddd5ddddddd55dddddd500000000eeeeebbaa8aabeeeeee49999944eeeeee449449444999494ee494994e4444494888888866666666888888888
5dddddddddddddd5ddddd6d55dddddd500000000eeeeeebaa88abbeeee44999944eeeeeeee499499e4449449ee494944e4999994888888600000000688888888
5dddddddddddddd5ddddddd55dddddd5ddddddddeeeeeebbaa8aabeeee4994444eeeeeeeee449449eee49949ee49994ee4994994888888660000006666888888
5dddddddddddddd55ddddddd5dddddd555555555eeeeeeebaa8aabbeeeeeeeee55555555eee499449944eeeee49994e4e4994994888888676666667777688888
5dddddddddddddd55d6ddddd5d6dd6d5ddddddddeeeeeeebba8aaabeeeeeeeee55555555eee449949994eeeee494444444944994888888677777777607688881
5dddddddddddddd55ddddddd5dddddd5d6dddd6deeeeeeeeba88aabbeeeeeeeeddddddddeeee499449944eee4494f44949949944188888677777777606688881
5dddddddddddddd55ddddddd5dddddd5ddddddddeeeeeeeebaa8aaabeeeeeeeee111111eeeee449944994eee4944ff49499494f4188888677777777776888811
5dddddddddddddd55ddddddd5dddddd5ddddddddeeeeeeeebaa88aabbeeeeeeeee0000eeeeeee49994444eee4944444944949944118888867777777668888811
5d6dddddddddd6d55ddddddd5dddddd5ddddddddeeeeeeeebbaa88aabbeeeeeeeeeeeeeeeeeee44999994eee49999449e4944994118886667777776dd8888111
5dddddddddddddd55d6ddddd5d6dd6d5ddddddddeeeeeeeeebbaa88aabeeeeeeeeeeeeeeeeeeee44999944ee44499999e49949941118677d666666d776888111
55555555555555555ddddddd5dddddd5ddddddddeeeeeeeeeebbaa8aabbeeeeeeeeeeeeeeeeeeee4444994eeee444444e499499411188677dddddd7768881111
5555555555555555555555555dddddd5ddddddddd000000dd000000d1dddddddee444499ddddddd54949944eeeeeeeee4e49994e111188667777776688811111
5dddddddddddddddddddddd55d6dd6d5ddddddddd000000dd000000ddd000000ee499999ddddddd54949994eeeeeeeee4449994e111118886666668888111111
5d6dddddd6dddd6dddddd6d55dddddd5ddddddddd000000dd000000dd0000000e4494494e555555549444944eeeeeeee99999944111111888888888881111111
5dddddddddddddddddddddd55dddddd5ddddddddd000000dd000000dd0000000e4994994eeeeeeee4994f494eeeeeeee99994994111111188888888811111111
5dddddddddddddddddddddd55dddddd5ddddddddd000000dd000000dd0000000e4944994ddddddde499944944eeeeeee99444994111111118888888111111111
5d6dddddd6dddd6dddddd6d55d6dd6d5d6dddd6dd000000dd000000dd000000044949944ddddddd54499449444eeeeee94499994111111111888881111111111
5dddddddddddddddddddddd55dddddd5ddddddddd000000ddd0000dddd0000004994944ee5555555e449944494eeeeee44999444111111111188811111111111
5555555555555555555555555555555555555555d000000d0dddddd0eddddddd499444eeeeeeeeeeee449944944eeeeee444444e111111111118111111111111
90000000000000000000000000000000000000000000000000979797979797979797000000000000000000000000000000000000000000000000000000000021
71717171610000217161000000000000000000000000000071000000000071000000261500003504040517171717171717171716000000000036000007174780
90f00000000000000000000000000000000000000000979797970000000000000000000000000000000074b7007494b4b4d4a4b0c40000000000000000000000
00000000000000004100000000517171310000000000000071000000517171040404262500003600003600000000000000000000000000000036000000000026
9097970000000000000000000000000000000000009797000000000000000000000000b5d4c40000007487b4a4d48500000000c09694f4000000000000000000
00000000000000000000000000110021717131000000000071000000710071000000262500003604043600000000000000000000000000000026150000000026
9000979700000000000000000000000000000000979700000000000000000000007494c700c5000074f4850000000000000000000096e4c40000000000000000
00000000000000000000000000213100002171713100000071000000710071000000262500003600003600000000000000000000000000000026250000000026
9000009797970000000000000000000097979797970000000000000074f4d4b0b4a4850000b6b4c475850000000000000000000000000096f400000000000000
00000000000000000000000000002171717171717171717161000000217161040404061600003704040617171717171717171717171717171747471727000026
90000000009797970000000000009797970000000000000000000000758500c000000000000000f4c000000000000074f4c4000000000000b6c4000000000000
00000000000000000000000000000000000000000000000000000000000000000000000000000000000000000000000000000000000000000000000000000026
9000000000000097979797979797970000000000000000000000007484000000000000000000008200f0000000f49484a4e4b0c4000000000096f40000000000
00000000000000000000000000000000000000000000000000000000000000000000000000000004040000000000000000000000000000000000000000000580
90000000000000000000000000000000000000000000000000000075c400000000f4b0a4b0b4d4e4b4c4000000c0b6a7b70000a7f4c4b700000096a600000000
243400000000000000c2051717171717171717172704040546464646464646464646464646464646464646461717171717171717171717171717171717174780
900000000000000000000000000000000000000000000000000000c6840000000000c000000000c000b6f40000000096a6f400c0c5b4a600000000a7b7000000
00b200000014000000b236000000000000000000000000268080808080808080808080808080808080808025a0a0a0a0a0a0a0a0a0a0a0a0a0a0a0a0a0a0a026
9000000000000000000000000000000000000000000000000000f4e4f4b4c40000000000000000000000c5c400000000c0b6b4a4c60095f400000096a6000000
005476000000000000b236000000000000000000000000268080808080808080808080808080808080808025a0a0a0a0a0a0a0a0a0a0a0a0a0a0a0a0a0a0a026
9000000000000000000000000000000000000000000000000000c000b6a4e4b4f4b0b4a4b0c400000000c5a4c400000000000000b6b4a4c7f000000096f40000
005565000000000000b236000000000005464646464646808080808080808080808080808080808080808025a0a0a0a0a0a0a0a0a0a0a0a0a0a0a0a0a0a0a026
90f0000000000000000000000000000000000000000000f4c400000000000074840000000000000094c4c700c5000000000000000000b6e4f400000000a7b700
005666760000000000b23604043504042680808080808080808080808080808080804747474747474747471600a0a0a0a0a0a0a0a0a0a0a0a0a0a0a0a0a0a026
72727272727272727272727272727272727272727272727272720000000000758500000000000000c5c7d4a4c7f400000000000000000000c00000000096c400
000055650000000000b2360000360000268080808080808080808080808080808025000000000000000000000000a0a0a0a0a0a0a0a0a0a0a0a0a0a0a0a0a026
72000000000000000000000000000000000000000000000000720000007494f400000000b5d4a4b4c700000075e4c4b0c40000000000000000000000000095b7
000056667600000000b236040436040406474747474747474747474747474747471600000000000000000000000000a0a0a0a0a0a0a0a0a0a0a0a0a0a0a0a026
7200000000000000000000000000000000000000000000000072000000758500000000f4c500000000000000c000c57484b4f4000000000000000000000096a6
000000556500000000b23600003600000000000000000000000000000000000000000000000000000000000000000000a0a0a0a0a0a0a0a0a0a0a0a0a0a0a026
7200000000000000000000000000000000000000000000000072000074840000000074b6c700f000000000000000f487c700b6a494b7000000000000000000f4
b70000566676000000b2360404360000000000000000000000000000000000000000000000000000000000000000000000a0a0a0a0a0a0a0a0a0a0a0a0a0a026
7272727272727272727272727272727272727272727272727272000075850000000075e4b4b0b4f400000000000000c50000000075b4c4000000000000000096
a60000005565000000b236000026464615000005464617171717171717171717171500000000868600000000000000000000a0a0a0a0a0a0a0a0a0a0a0a0a026
72000000000000000000000000000000000000000000000000720094f4000000007484000000000000000000a20000c600000000c00096f40000000000000000
95b700005666760000b23604042680802504042680250000000000000000000000360000000000000000000000000000000000a0a0a0a0a0a0a0a0a0a0a0a026
720000000000000000000000000000000000000000000000007200c600000000007585000000000000000000000000c5c4000000000074840000000000000000
96a600000055650000b236000026808025000026802500000000f000000000000036a00000000000000000000000000000000000a0a0a0a0a0a0a0a0a0a0a026
720000000000000000000000000000000000000000000000007200c50000000094850000000000000000000000000095c50000000000758500000094c4b70000
94a5b70000566676f0b2360404268080250404268025040405464615000035000036a0a00000000000000000000000000000000000a0a0a0a0a0a0a0a0a0a026
720000000000000000000000000000000000000000000000007200c6000000f4e4a6000000000000000000000000b5b4c7000000007487000074f4b0e4a60000
c6d4c40000005565c2b2360000268080250000268025000026808025000036040436a0a0a00000000000000000000000000000000000a0a0a0a0a0a0a0a0a026
72000072727272000000000000000000000000727272720000720095b7000000c096b4c4000000000094b4a4b4d4c700c000000000758500007585c000a500f0
c500c500000056a3b2b2360404064747160404064725040406474716000036000036a0a0a0a00000000000000000000000000000000000a0a0a0a0a0a0a0a026
720404720000720000000000000000000000007200007204047200f4a6000000000000c5000000000095b7000000000000000000748700007487000000f4a4c4
959484f4000000c3b2b2360000000000000000000036000000000000000036040436a0a0a0a0a00000000000000000000000000000000000a0a0a0a0a0a0a026
72000072000072000000000000000000000000720000720000720096e4c400000000f0f4c40000000096a6000000000000000000758500007585000000c00000
96e4b6c4b7000000c3b2360000000000000000000036000000000000000036000036a0a0a0a0a0a00000000000000000000000000000000000a0a0a0a0a0a026
720404720000720000000000000000000000f0720000720404720000b6b0b492f4d4b4e4c70000000000a7b70000000000000074870000748700000000000000
00c096e4c400000000c3360404054646464615040436040405464615000036040436a0a0a0a0a0a0a00000000000000000000000000000000000a0a0a0a0a026
7200007200007272727200000000000072727272000072000072000000c0000000000000c0a20000000096c4b774b700000094b4850000758500000000000000
00000096a70000000000360000268080808025000036000026808025000036000036a0a0a0a0a0a0a0a00000000000000000000000000000000000a0a0a0a026
7204047200000000007200000000000072000000000072040472000000000000000000000000000000000096b0a4b4d4a4b4c700000074840000000000000000
000074b7c6f400000000360404268080808025040436040426808025000036040436a0a0a0a0a0a0a0a0a00000000000000000000000000000000000a0a0a026
72000072000000000072000000000000720000000000720000720000000000000000000000000000a2000000c000000000000000007487b4a4c4b70000000000
7494b4a4c7c000000000360000268080808025000036000026808025000036000036a0a0a0a0a0a0a0a0a0a00000000000000000000000000000000000a0a026
720404727272727272720000000000007272727272727204047200000000000000000000000000000000000000000000000000000075850000b6a4d4b0b4a4b4
d4850000000000930000370404064747474716040437040406474716000037040436a0a0a0a0a0a0a0a0a0a0a000000000000000a0a0000000000000a0a0a026
7200000000000000000000000000000000000000000000000000000000000000000000000000000000000000000000000000000000c0000000000000c0000000
00000000000093930000000000000000000000000000000000000000000000000036a0a0a0a0a0a0a0a0a0a0a0a00000000000000000000000000000a0a0a026
72000000000000000000000000000000000000000000000000000000000000000000000000000000000000939393939393939300000000000000000000000000
00000000009393939300000000000000000000000000000000000000000000000036a0a0a0a0a0a0a0a0a0a0a0a0a0000000000000000000000000f0a0a0a026
72727272727272727272727272727272727272727272727272729090909090909090909090909090909090909090909090909090909090909090909090909090
90909090909090909090054646464646464646464646464646464646464646464680464646464646464646464646464646464646464646464646464646464680
__gff__
0000000000000000010100010000000408010101010101010000000001000000010101010101010100000201010000000000000000010101010101000100000002010101000101000101010101010101010101010101010101010101010000000101010101000100010101010100000001010101010101010101010001000000
0000000000000000000000000000000000000000000000000000000000000000000000000000000000000000000000000000000000000000000000000000000000000000000000000000000000000000000000000000000000000000000000000000000000000000000000000000000000000000000000000000000000000000
__map__
090909090909090909090909090909090909090909090909090909090909201c1c1c1c1c1c1c1c1c1c1c1c1c1c1c1c1c1c1c1c1c1c1c1c755454545454545454545454545454751c1c1c1c1c1c1c1c1c1c1c1c1c1c1c1c1c1c1c1c1c1c1c1c1c1c1c1c1c1c627474747474747474747474747474747474747474747474747408
0900000000000000000000000000000000000000000000000000000000002000000000000000000000000000000000000000000000000075444444444444444444444444444475000000000000000000000000000000000000000000000000000000000000630000000000000000000000000000000000000000000000000062
0900000000000000000000000000000000000000000000000000000000002000000000000000000000000000000000000000000000000075444444444444444444444444444475000000000000000000000000000000000000000000000000000000000000630000000000000000000000000000000000000000000f00000062
090000000000000000000000000000000000000000000000000000000000204040360000000000000000000000000000000000000000007544444444444444444444444444447500001c40401c121300000000000000000000000000000000000000000000630000000000000000000000000000506464646464646451000062
0900000000000000000000000000000000000000000000000000000000002000002000000000000000000f0000000000000000000000007544444444444444444444444444447500001c00001c001213000000000000000000000000000000000000000000630000005064646464646464510000620808080808080852000062
090000000000000000000000000000000000000000000000000000000000204040262525220000002125252200000000001c1c1c000000754444444444445d5e5f44444444447500001c40401c000011000000000000000000000000000000000000000000634040406208080808080808520000607474747474747461000062
090000000000000000000000000000000000000000000000000000000000200000200000200000002000002000000000001c0000000000754444444444446d6e6f44444444447500001c00001c000012130000000015171716000000121717130000154040630000006274747474747474610000000000000000000000000062
090000000000000000000000000000000000000000000000000000000000204040262525230000002425252300000000001c000000001c754444444444447d7e7f44444444447500001c40401c000000121300001516000000000000000000121717170000634040406300000000000000000000000000000000000000000062
090000000000000000000000000000000000000000000000000000000000200000200000000000000000000000000000001c0000001c1c7644444444444444444444444444447600001c00001c000000001217171600000000000000000000000000174040630000006300000000000000000000707171717171717171717108
090000000000000000000000000000000000000000000000000000000000204040200000000000000000000000000000001c00000000004444444444444444444444444444444400000040401c000000000000000000000000000000000000000000170000634040406300000000000000000000000000000000000000000062
09000000000000000000000000000000000000000000000000000000000020000020000f000000000000000000000000001c1c00000000444444444444444444444444444444440f000000001c0f0000000000000000000000000000000000000000174040630000006300005064646464510000000000000000000000000062
09000000000000000000000000000000000000000000000000000000000020404026252522000000212525221c1c1c1c1c1c1c1c1c1c1c775454545454545454545454545454461c1c1c1c1c1c121600000000000000000000000000000000000000170000634040406300006074747474747171717171717171717151000062
0900000000000000000000000000000000000000000000000000000000002000002000002000000020000020000000151600000000000000000000000000000000000000000000000000000000000000000000000000000000000000000000000000174040630000006300000000000000000000000000000000000063000062
0900000000000000000000000000000000000000000000000000000000002040402625252300000024252523000015160000000000000000000000000000000000000000000000000000000000000000140000000000000000000000000000000000000000634040406300000000000000000000000000000000000063000062
0900100000000000000000000000000000000000000000000000000000002000002000000000000000000000000011000000000000000000000000000000000000000000000000000000000000000000000000000015171713000000000000000000000000630000006300000000000000000000000000000000000063000062
0979797900000000000000000000000000000000000000000000000000002040402000000000000000000000000012130f00000000000000000000000000000000000000000000000000000000000000000000001516000012160000000000151717174040634040406264646464646464510000506464646464646452000062
0900000000000000000000000000000000000000000000000000000000002000002000000000000000000000000000121717171600000000001216000000000000000000140000000012171300000000000000151600000000000000001217160000000000630000006274747474747474610000607474747474747452000062
0900000000000000000000000000000000000000000000000000000000002040402625252200000021252522000000000012130000000000000000000000140000000000000000000000001217171717171717160000000000000000000017000000004040634040406300000000000000000000000000000000000063000062
0900000000000000000000000000000000000000000000000000000000002000003b000f20000000200000200000000000001100000000000000000000000000000000000000000000000000000000000000000000000000151300000000170000000f0000630000006300000000000000000000000000000000000063000062
0900000000000000000000000000000000000000000000000000000000002040402625252300000024252523000000000015160000000000000000000000000000000000000000000000000000000000000000000000151716110000000017404040507171614040406300007071717171717171717171717172000063000062
0900000000000000000000000000000000000000000000000000000000002000002000000000000000000000000000000f11000000000000000000000000000000000000000000000000000000000000000000000015160000121300000017000000630000000000006300000000000000000000000000000000000063000062
0900000000000000000000000000000000000000000000000000000000002040402000000000000000000000000000151716000000000000000000000000000000000000000000000000000000000000000000151716000000001100000017404040630000000000505200000000000000000000000000000000000063000062
09000000000000000000000000000000000000000000000000000000000020000020000f0000000000000000000000110000000000000000000000000000000000000000000000151713000000000015171717160000000000001100000017000000634040405071747471717171000050717171717171717171717161000062
0900000000000000000000000000000000000000000000000000000000002040402625252200000021252522000000110f00000000000000000000000000000000000000000015160012130000000011000000000000000000001100000017404040630000006300000000000000000063000000000000000000000000000062
0900000000000000000000000000000000000000000000000000000000002000002000002000000020000020000000121717160000000000000000000000000000000000000011000000110000001516000000000000151300001100000017000000634040406300000000000000000063000000000000000000000000000062
09000000000000000000000000000000000000000000000000000000000020404026252523000000242525230000000000110000000000000000000000000000000000000015160000001213000011000000000000001111000f1100000017404040630000006300005071717171717161000050717171717164717171717108
0900000000000000000000000000000000000000000000000000000000002000002000000000000000000000000000151716000000000000000000000000000000000000001100000000001100001100000000121717161217171600000017000000634040406300006300000000000000000063000000000063000000000062
0900000000000000000000000000000000000000000000000000000000002040402000000000000000000000000000110000000000000000000000000000000000000000121100000000001100001217130000000000000000000000000017404040630000006300006300000000000000000063000000000063000000000062
0900000000000000000000000000000000000000000000000000000000002000002000000000000000000000000000110000000000000015171717171300000000140000001213000000151600000000110000000000000000000000000017000000634040407300006300000000000000707152000000000063000f00000062
0900000000000000000000000000000000000000000000000000000000003740402425252525252525252538000000121300000000151716000000001213000000000000000011000000110000000000121713000000000000000000000017404040630000000000007300000000000000000063000000000062717200000062
0900000000000000000000000000000000000000000000000000000000000000000000000000000000000000000000001217171717160000000000000012130000000000000012130000110000000000000012171600000015171716000017000000634000000000000000000000000000000063000000000063000000000062
090000000000000000000000000000000000000000000000000000000000000000000000000000000000000000000000000000000000000000000000000012130000000000000011001516000000000000000000000000001700000000001740404063000000000000000000000000000f000063000000000063000000005008
